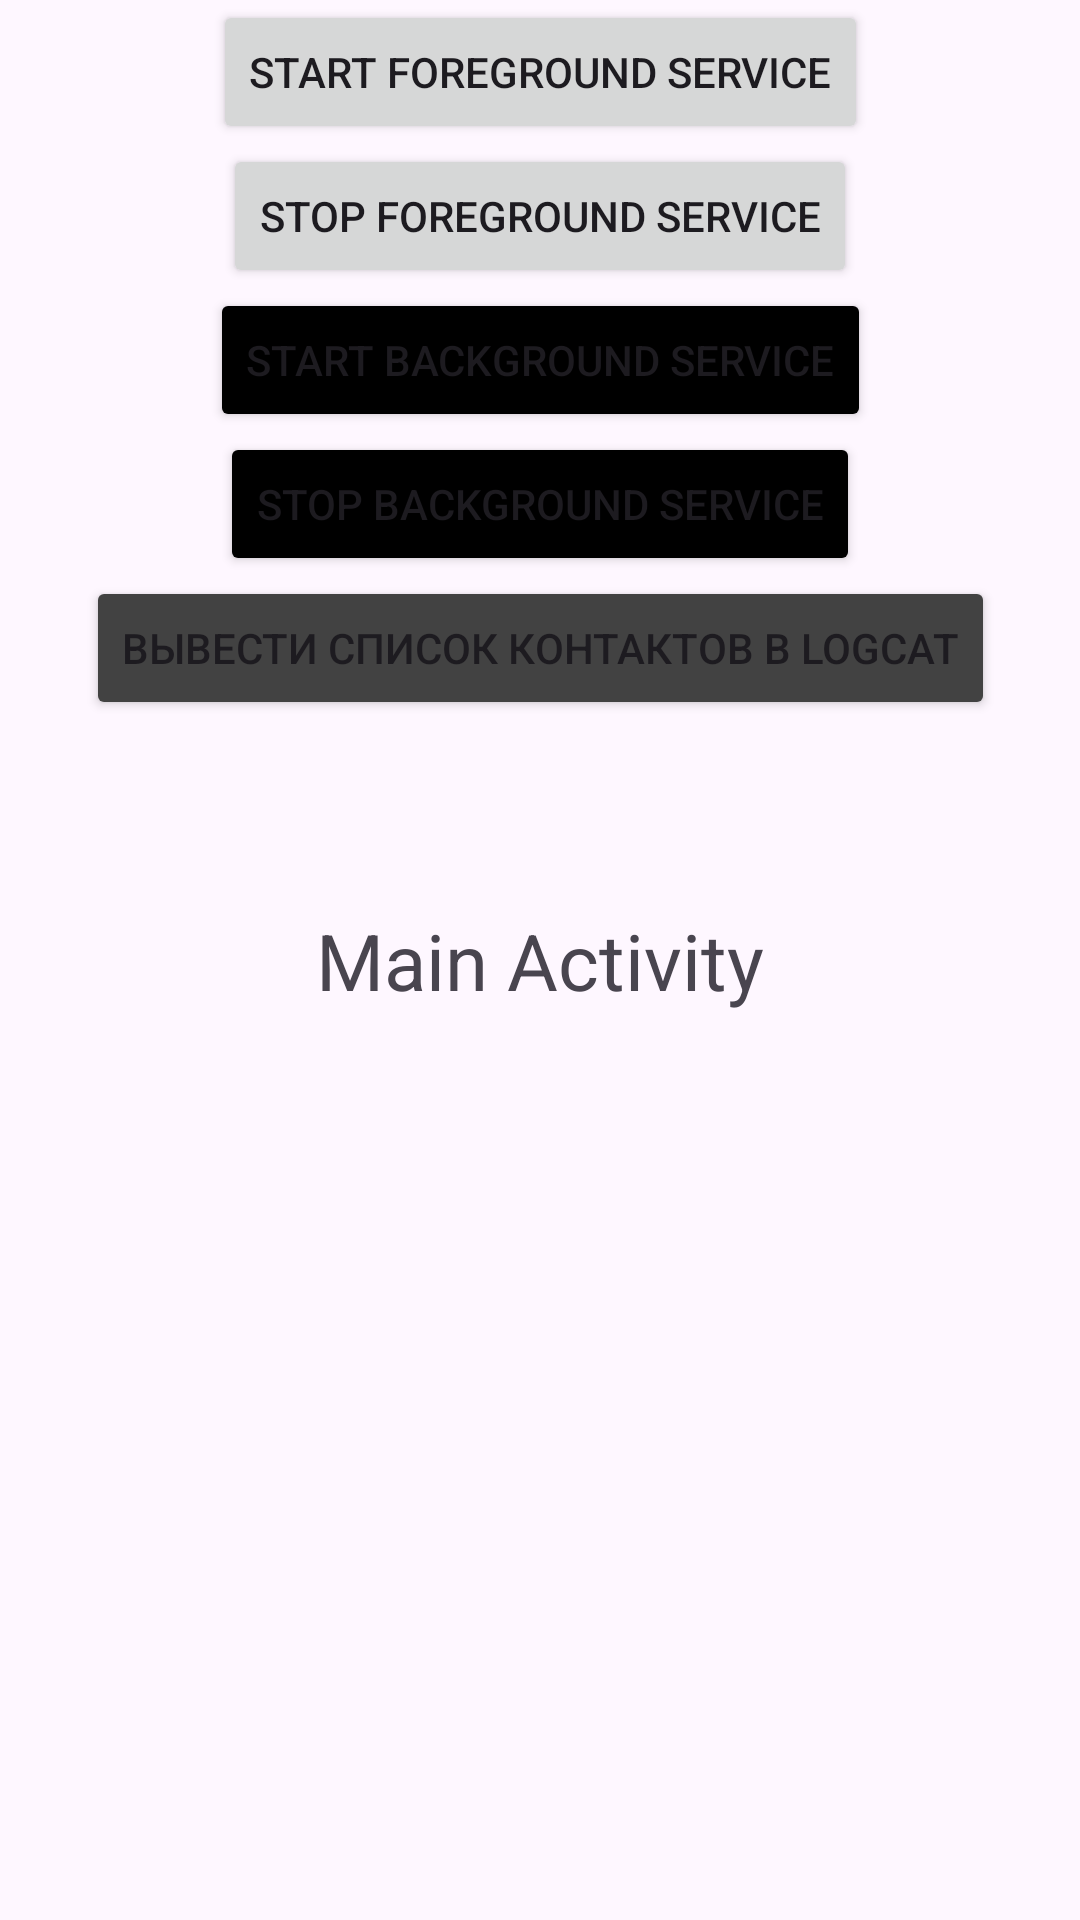

Write the Android layout XML for this screen, with the resource values it uses.
<!-- AndroidManifest.xml: application theme Theme.VSU_Lesson2_2024 -->
<!-- res/layout/activity_main.xml -->
<?xml version="1.0" encoding="utf-8"?>
<androidx.constraintlayout.widget.ConstraintLayout xmlns:android="http://schemas.android.com/apk/res/android"
    xmlns:app="http://schemas.android.com/apk/res-auto"
    xmlns:tools="http://schemas.android.com/tools"
    android:id="@+id/main"
    android:layout_width="match_parent"
    android:layout_height="match_parent"
    tools:context=".activity.MainActivity">

    <TextView
        android:id="@+id/main_activity_tv"
        android:layout_width="wrap_content"
        android:layout_height="wrap_content"
        android:text="Main Activity"
        android:textSize="26sp"
        app:layout_constraintBottom_toBottomOf="parent"
        app:layout_constraintEnd_toEndOf="parent"
        app:layout_constraintStart_toStartOf="parent"
        app:layout_constraintTop_toTopOf="parent" />

    <Button
        android:id="@+id/start_foreground_service_btn"
        android:layout_width="wrap_content"
        android:layout_height="wrap_content"
        android:text="Start Foreground Service"
        app:layout_constraintEnd_toEndOf="parent"
        app:layout_constraintStart_toStartOf="parent"
        app:layout_constraintTop_toTopOf="parent" />

    <Button
        android:id="@+id/stop_foreground_service_btn"
        android:layout_width="wrap_content"
        android:layout_height="wrap_content"
        android:text="Stop Foreground Service"
        app:layout_constraintEnd_toEndOf="parent"
        app:layout_constraintStart_toStartOf="parent"
        app:layout_constraintTop_toBottomOf="@+id/start_foreground_service_btn" />

    <Button
        android:id="@+id/start_background_service_btn"
        android:layout_width="wrap_content"
        android:layout_height="wrap_content"
        android:backgroundTint="@color/black"
        android:text="Start Background Service"
        app:layout_constraintEnd_toEndOf="parent"
        app:layout_constraintStart_toStartOf="parent"
        app:layout_constraintTop_toBottomOf="@+id/stop_foreground_service_btn" />

    <Button
        android:id="@+id/stop_background_service_btn"
        android:layout_width="wrap_content"
        android:layout_height="wrap_content"
        android:backgroundTint="@color/black"
        android:text="Stop Background Service"
        app:layout_constraintEnd_toEndOf="parent"
        app:layout_constraintStart_toStartOf="parent"
        app:layout_constraintTop_toBottomOf="@+id/start_background_service_btn" />

    <Button
        android:id="@+id/fetch_contacts_btn"
        android:layout_width="wrap_content"
        android:layout_height="wrap_content"
        android:backgroundTint="@color/cardview_dark_background"
        android:text="Вывести список контактов в Logcat"
        app:layout_constraintEnd_toEndOf="parent"
        app:layout_constraintStart_toStartOf="parent"
        app:layout_constraintTop_toBottomOf="@+id/stop_background_service_btn" />

</androidx.constraintlayout.widget.ConstraintLayout>
<!-- resources referenced by this layout -->
<resources>
  <style name="Theme.VSU_Lesson2_2024" parent="Base.Theme.VSU_Lesson2_2024" />
  <style name="Base.Theme.VSU_Lesson2_2024" parent="Theme.Material3.DayNight.NoActionBar">
          
          
      </style>
  <!-- not gathered from this repository: default colours our renderer supplied (Android Studio template values) -->
  <color name="black">#FF000000</color>
</resources>
